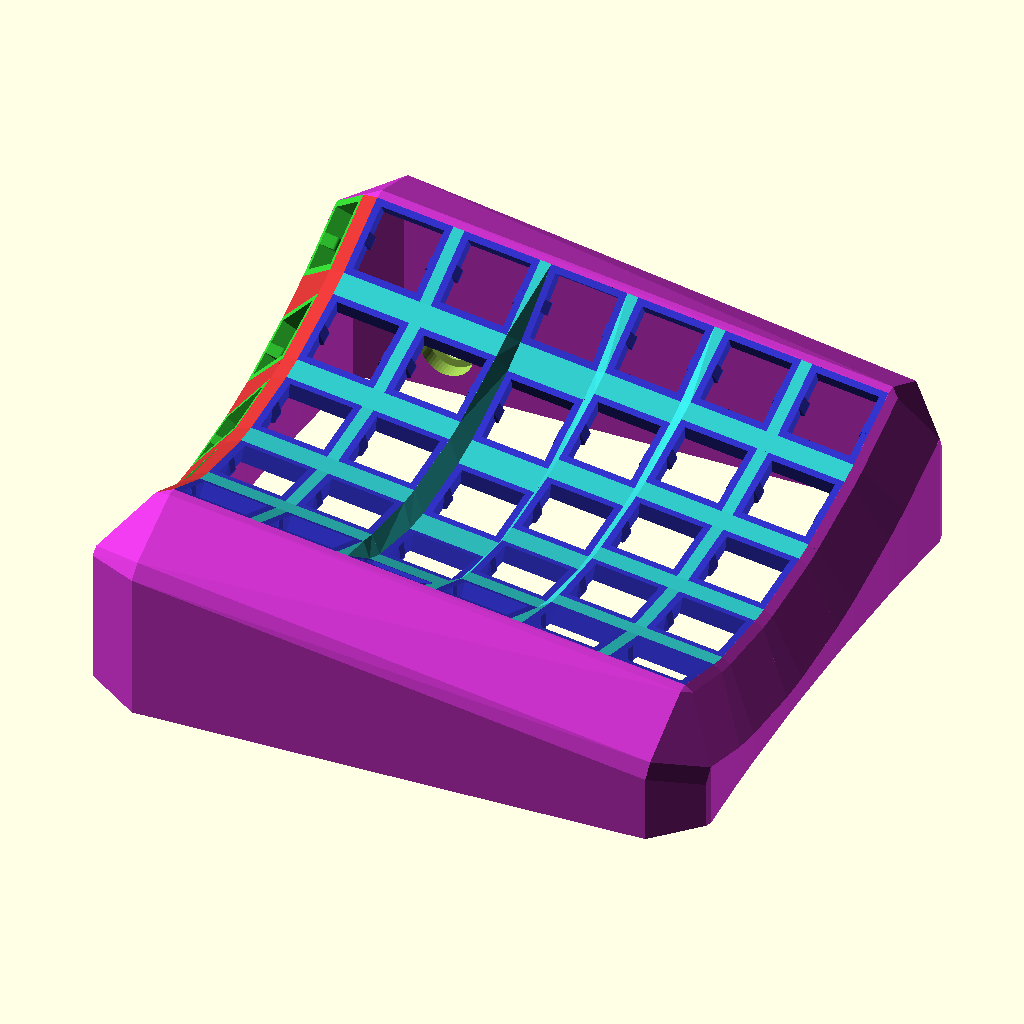
Cell 1: the model at its default parameters.
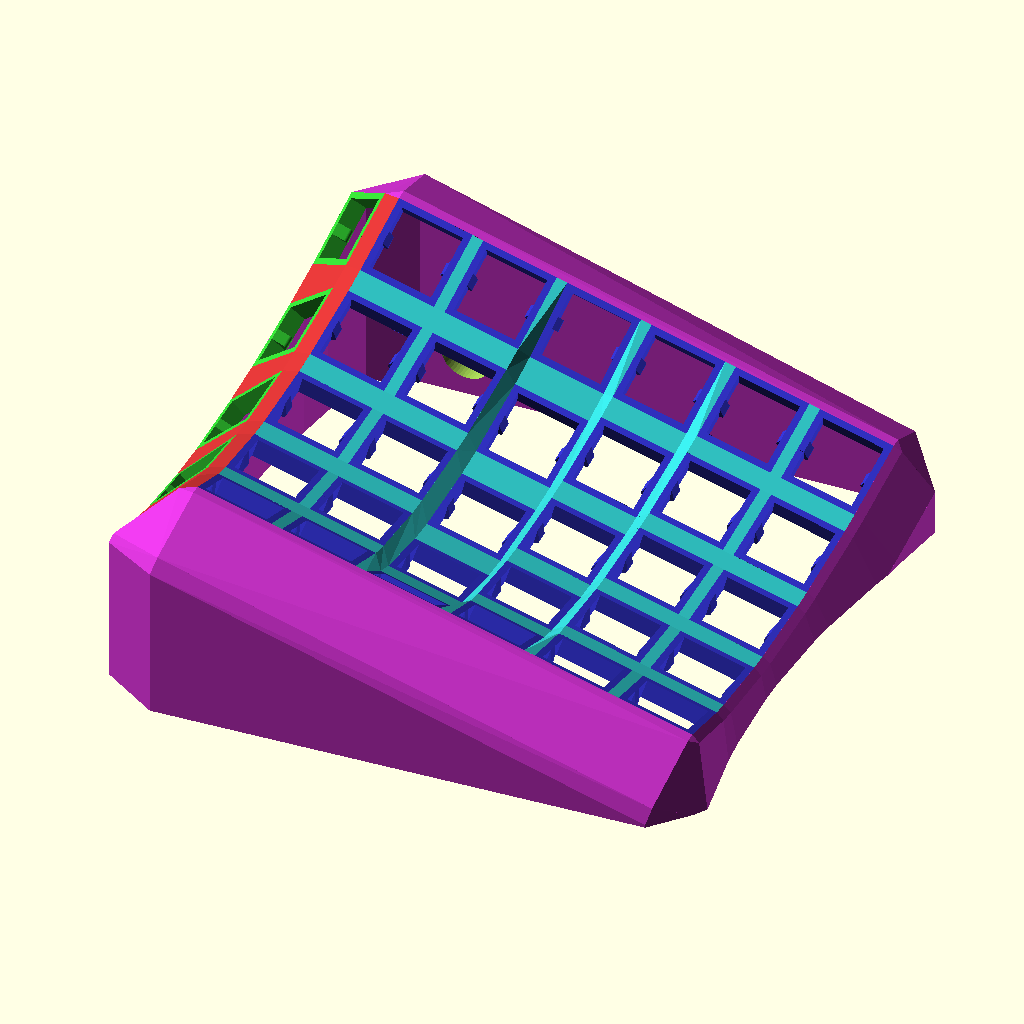
Cell 2: tenting_angle = 16 (everything else at default).
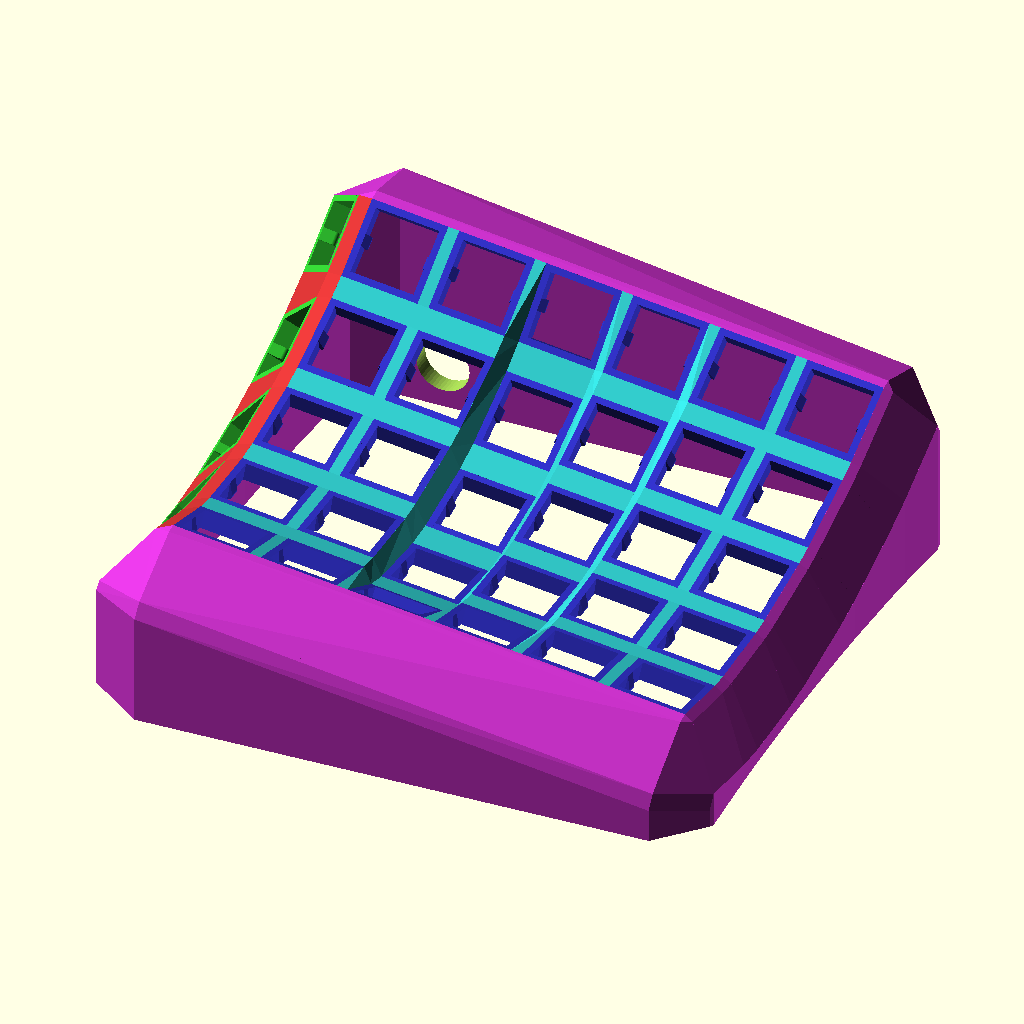
Cell 3: forward_tilt = 12 (everything else at default).
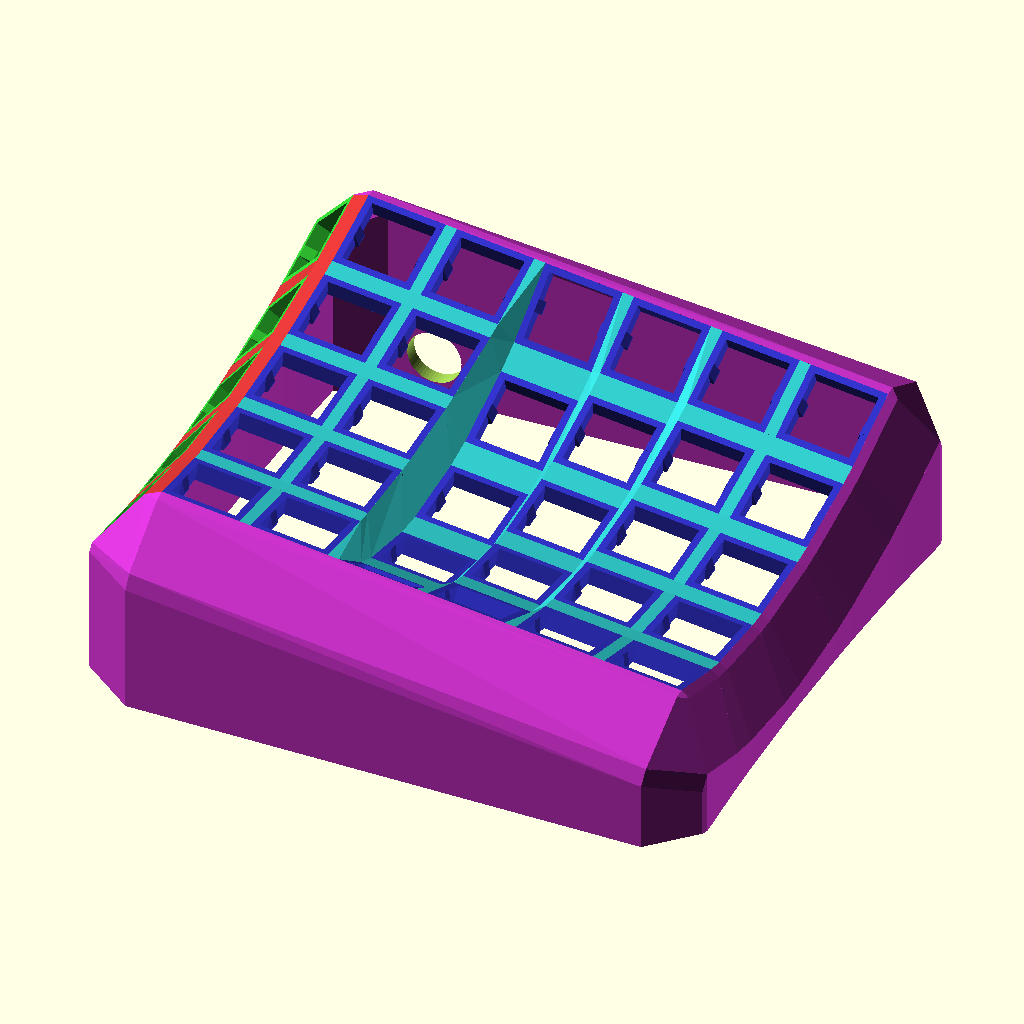
Cell 4: index_rad = 160 (everything else at default).
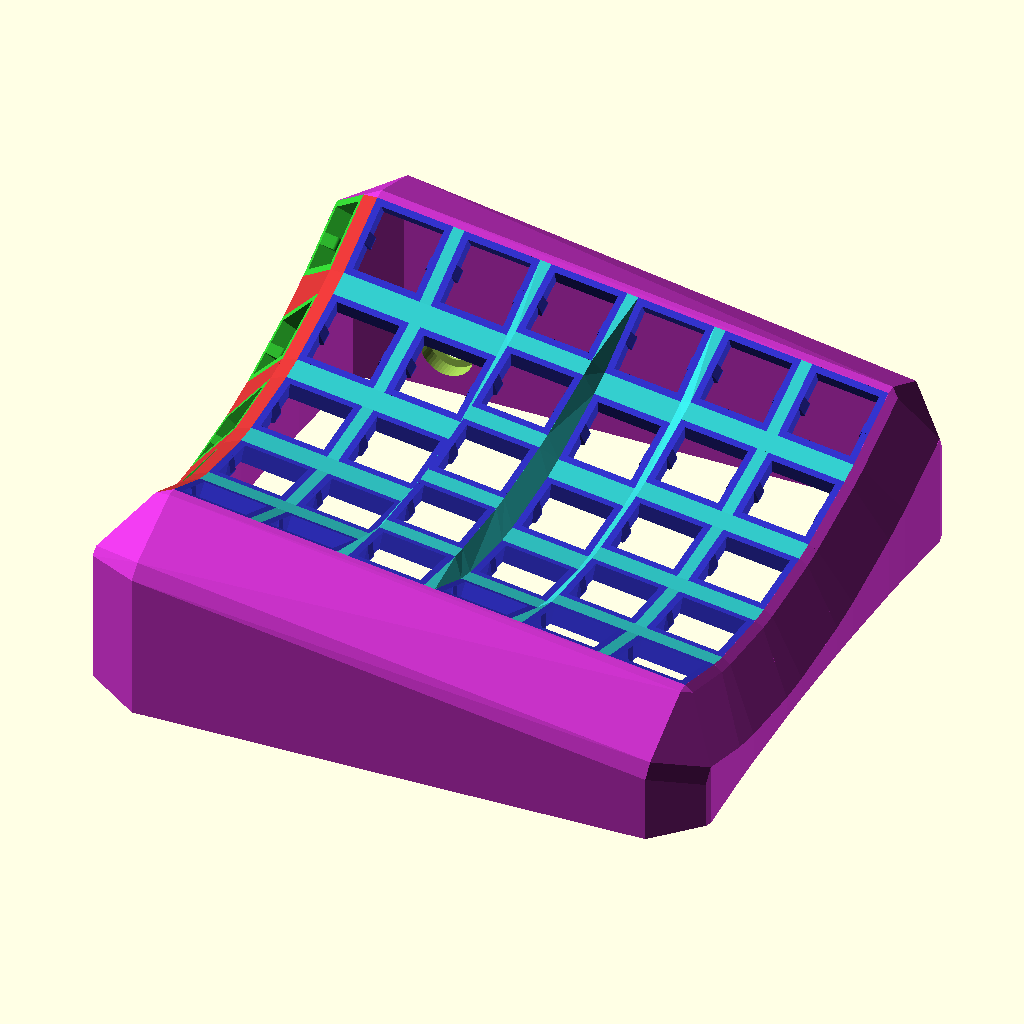
Cell 5 — middle_rad set to 130, the other parameters unchanged.
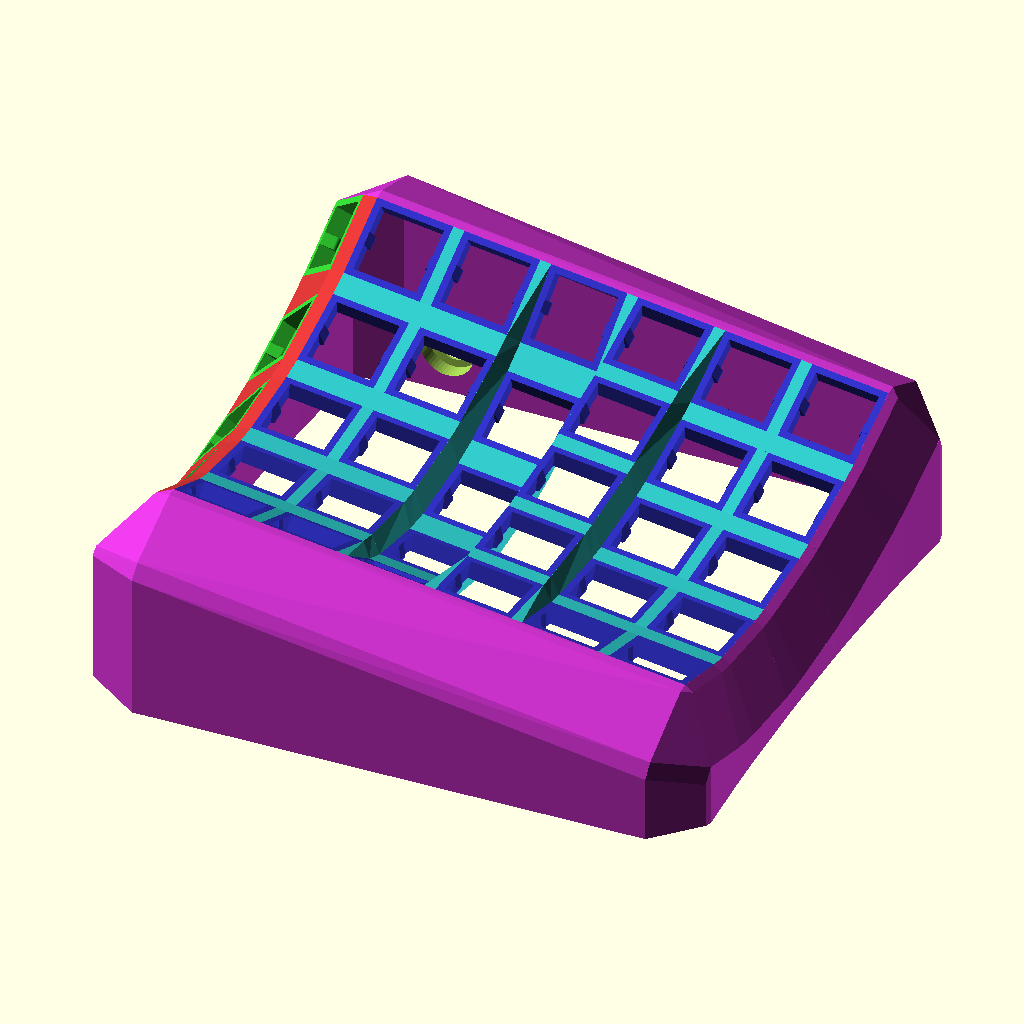
Cell 6 — ring_rad set to 160, the other parameters unchanged.
All cells are drawn from the same view direction (rotation 55°, 0°, 25°, orthographic, colour scheme Cornfield), but the view is re-fitted for each cell, so position and scale can differ between cells as well as the parameter.
The OpenSCAD source (case.scad):
// ;;;;;;;;;;;;;;;;;;;;;;
// ;; Shape parameters ;;
// ;;;;;;;;;;;;;;;;;;;;;;

nrows = 5 - 1;
ncols = 6 - 1;

centerrow = nrows / 2; // controls front-back tilt
tenting_angle = 8; // change this for precise tenting control
forward_tilt = 6;

index_rad = 80;
middle_rad = 65;
ring_rad = 80;
pinky_rad = 100;

function col_rad(col) =
	(col < 2) ? index_rad :
	(col == 2) ? middle_rad :
	(col == 3) ? ring_rad :
	pinky_rad;

keyboard_z_offset = 50; // controls overall height

extra_width = 2.5; // extra space between the base of keys

// ;;;;;;;;;;;;;;;;;
// ;; Switch Hole ;;
// ;;;;;;;;;;;;;;;;;

sa_profile_key_height = 12.7;
plate_thickness = 4;
keyswitch_width = 14.4;
keyswitch_height = 14.4;

mount_space = 1.5;
mount_width = keyswitch_width + mount_space * 2;
mount_height = keyswitch_height + mount_space * 2;

small_num = 1e-2;

total_height = 100;

module single_plate() {
	nub_width = 2.75;
	nub_radius = 1;

	module plate_half() {
		union() {
			// Top Wall
			translate([0, (mount_space / 2) + (keyswitch_height / 2), plate_thickness / 2]) {
				cube([mount_width, mount_space, plate_thickness], center=true);
			}
			// Left Wall
			translate([(mount_space / 2) + (keyswitch_width / 2), 0, plate_thickness / 2]) {
				cube([mount_space, mount_height, plate_thickness], center=true);
			}
			// "Side Nub"
			hull() {
				translate([(mount_space / 2) + (keyswitch_width / 2), 0, plate_thickness / 2]) {
					cube([mount_space, nub_width, plate_thickness], center=true);
				}
				translate([keyswitch_width / 2, 0, nub_radius]) {
					rotate([90, 0, 0]) {
						cylinder(h=nub_width, r=nub_radius, $fn=100, center=true);
					}
				}
			}
		}
	}

	union() {
		plate_half();
		rotate([0, 0, 180]) plate_half();
	}
}

// ;;;;;;;;;;;;;;;
// ;; SA Keycap ;;
// ;;;;;;;;;;;;;;;

module sa_cap() {
	base = 18.5;
	mid = 17;
	top = 12;
	cap_space = 5;
	seg_height = 6;

	translate([0, 0, plate_thickness + cap_space]) {
		linear_extrude(height=seg_height, scale=mid/base) {
			square(base, center=true);
		}
		translate([0, 0, seg_height]) {
			linear_extrude(height=seg_height, scale=top/mid) {
				square(mid, center=true);
			}
		}
	}
}

// ;;;;;;;;;;;;;;;;;;;;;;;;;
// ;; Placement Functions ;;
// ;;;;;;;;;;;;;;;;;;;;;;;;;

// Puts the shape at the correct position and rotation for the specified key
module key_place(col, row) {
	col_radius = col_rad(col);

	height_off = sqrt(col_radius * col_radius + (mount_height * mount_height / 4) - (total_height * total_height / 4));

	angle = (atan(total_height / 2 / height_off) - atan(mount_height / (2 * col_radius))) * 2;

	angle_step = (angle) / (nrows);

	rotate([forward_tilt, 0, 0]) {
		translate([0, 0, keyboard_z_offset]) {
			rotate([0, tenting_angle, 0]) {
				translate([(mount_width + extra_width) * col, 0, height_off]) {
					rotate([angle_step * (row - centerrow), 0, 0]) {
						translate([0, 0, -col_radius - plate_thickness]) {
							children();
						}
					}
				}
			}
		}
	}
}

// ;;;;;;;;;;;;;;;
// ;; Main Keys ;;
// ;;;;;;;;;;;;;;;

module main_keys() {
	union() {
		for (col = [0 : ncols], row = [0 : nrows]) {
			key_place(col, row) {
				single_plate();
			}
		}
	}
}

module main_caps() {
	union() {
		for (col = [0 : ncols], row = [0 : nrows]) {
			key_place(col, row) {
				sa_cap();
			}
		}
	}
}

// ;;;;;;;;;;;;;;;;
// ;; Thumb Keys ;;
// ;;;;;;;;;;;;;;;;

module thumb_place(row) {
	key_place(0, row) {
		translate([-mount_width / 2, 0, 0]) {
			rotate([0, -60, 0]) {
				translate([-mount_width / 2, 0, 0]) {
					children();
				}
			}
		}
	}
}

module thumb_keys() {
	union() {
		for (row = [0 : nrows]) {
			thumb_place(row) {
				single_plate();
			}
		}
	}
}

module thumb_caps() {
	union() {
		for (row = [0 : nrows]) {
			thumb_place(row) {
				sa_cap();
			}
		}
	}
}

// ;;;;;;;;;;;;;;;;;;;;;
// ;; Main Connectors ;;
// ;;;;;;;;;;;;;;;;;;;;;

module web_posts(idx) {
	post_size = small_num;

	offsets = [
		[mount_width, mount_height],
		[-mount_width, mount_height],
		[mount_width, -mount_height],
		[-mount_width, -mount_height]
	];

	translate(offsets[idx] / 2) {
		translate([0, 0, plate_thickness / 2]) {
			cube([post_size, post_size, plate_thickness], center=true);
		}
	}
};

module web_post_tr() web_posts(0);
module web_post_tl() web_posts(1);
module web_post_br() web_posts(2);
module web_post_bl() web_posts(3);

module main_connectors() {
	union() {
		for (col = [0 : ncols], row = [0 : nrows]) {
			// Row connections
			if (col < ncols) {
				hull() {
					key_place(col, row) web_post_tr();
					key_place(col + 1, row) web_post_tl();
					key_place(col, row) web_post_br();
					key_place(col + 1, row) web_post_bl();
				}
			}
			// Column connections
			if (row < nrows) {
				hull() {
					key_place(col, row) web_post_tr();
					key_place(col, row) web_post_tl();
					key_place(col, row + 1) web_post_br();
					key_place(col, row + 1) web_post_bl();
				}
			}
			// Diagonal connections
			if (col < ncols && row < nrows) {
				hull() {
					key_place(col, row) web_post_tr();
					key_place(col + 1, row) web_post_tl();
					key_place(col, row + 1) web_post_br();
					key_place(col + 1, row + 1) web_post_bl();
				}
			}
		}
	}
}

// ;;;;;;;;;;;;;;;;;;;;;;
// ;; Thumb Connectors ;;
// ;;;;;;;;;;;;;;;;;;;;;;

module thumb_connectors() {
	union() {
		for (row = [0 : nrows - 1]) {
			// Between thumb buttons
			hull() {
				thumb_place(row) web_post_tr();
				thumb_place(row) web_post_tl();
				thumb_place(row + 1) web_post_br();
				thumb_place(row + 1) web_post_bl();
			}
			// Diagonal connections
			hull() {
				thumb_place(row) web_post_tr();
				key_place(0, row) web_post_tl();
				thumb_place(row + 1) web_post_br();
				key_place(0, row + 1) web_post_bl();
			}
		}
		for (row = [0 : nrows]) {
			// Between thumb and main buttons
			hull() {
				thumb_place(row) web_post_tr();
				key_place(0, row) web_post_tl();
				thumb_place(row) web_post_br();
				key_place(0, row) web_post_bl();
			}
		}
	}
}

// ;;;;;;;;;;;;;;;;;;;
// ;; Switch Holder ;;
// ;;;;;;;;;;;;;;;;;;;

// Underside holes (coords are in multiples of 1.27mm):
// (0, 0) - 0.157mm diam
// (-3, 2) - 0.059mm diam
// (2, 4) - 0.059mm diam

// Total height of pins: 3.3mm

$fn = 50;

free_height = 0.8 / (5 / 6);

module switch_holder() {
	difference() {
		translate([-7.5, -7.5, small_num]) {
			minkowski() {
				cylinder(d = 2, h = free_height / 3);
				cube([15, 15, free_height / 2]);
			}
		}
		cylinder(d = 0.18 * 25.4, h = free_height);
		translate([2, 4] * 1.27) cylinder(d = 0.08 * 25.4, h = free_height);
		translate([-3, 2] * 1.27) cylinder(d = 0.08 * 25.4, h = free_height);
	}
}

// color([1, 1, 1]) switch_holder();

// ;;;;;;;;;;
// ;; Case ;;
// ;;;;;;;;;;

module bottom(height) {
	translate([0, 0, (height / 2) - 10]) {
		linear_extrude(height = height) {
			projection() {
				children();
			}
		}
	}
}

module bottom_hull() {
	hull() {
		children();
		bottom(small_num) children();
	}
}

wall_z_offset = -15; // length of the first downward-sloping part of the wall (negative)
wall_xy_offset = 8; // offset in the x and/or y direction for the first downward-sloping part of the wall (negative)
wall_thickness = 2; // wall thickness parameter

function wall_locate1(delta) = [delta[0] * wall_thickness, delta[1] * wall_thickness, -1];
function wall_locate2(delta) = [delta[0] * wall_xy_offset, delta[1] * wall_xy_offset, wall_z_offset];
function wall_locate3(delta) = wall_locate1(delta) + wall_locate2(delta) + [0, 0, 1];

module key_wall_brace(x1, y1, delta1, x2, y2, delta2) {
	union() {
		hull() {
			key_place(x1, y1) {
				children(0);
				translate(wall_locate1(delta1)) children(0);
				translate(wall_locate2(delta1)) children(0);
				translate(wall_locate3(delta1)) children(0);
			}
			key_place(x2, y2) {
				children(1);
				translate(wall_locate1(delta2)) children(1);
				translate(wall_locate2(delta2)) children(1);
				translate(wall_locate3(delta2)) children(1);
			}
		}
		bottom_hull() {
			key_place(x1, y1) {
				translate(wall_locate2(delta1)) children(0);
				translate(wall_locate3(delta1)) children(0);
			}
			key_place(x2, y2) {
				translate(wall_locate2(delta2)) children(1);
				translate(wall_locate3(delta2)) children(1);
			}
		}
	}
}

module half_key_wall_brace(row1, delta1, row2, delta2) {
	bottom_hull() {
		thumb_place(row1) {
			children(0);
			translate(wall_locate1(delta1)) children(0);
		}
		thumb_place(row2) {
			children(1);
			translate(wall_locate1(delta2)) children(1);
		}
	}
}

module half_corner(row, dy) {
	union() {
		hull() {
			thumb_place(row) children(1);
			key_place(0, row) {
				children(0);
				translate(wall_locate1([0, dy])) children(0);
			}
		}
		hull() {
			thumb_place(row) {
				children(0);
				children(1);
			}
			key_place(0, row) {
				translate(wall_locate1([0, dy])) children(0);
				translate(wall_locate2([0, dy])) children(0);
				translate(wall_locate3([0, dy])) children(0);
			}
		}
		hull() {
			thumb_place(row) {
				children(0);
				translate(wall_locate1([-1, 0])) children(0);
			}
			key_place(0, row) {
				translate(wall_locate2([0, dy])) children(0);
				translate(wall_locate3([0, dy])) children(0);
			}
		}
		bottom_hull() {
			thumb_place(row) {
				children(0);
				translate(wall_locate1([-1, 0])) children(0);
			}
			key_place(0, row) {
				translate(wall_locate2([0, dy])) children(0);
				translate(wall_locate3([0, dy])) children(0);
			}
		}
	}
}

module case_walls() {
	union() {
		// Back Wall
		hull() {
			for (col = [0 : ncols]) {
				key_place(col, 0) {
					web_post_bl();
					web_post_br();
				}
			}
		}
		key_wall_brace(0, 0, [0, -1], ncols, 0, [0, -1]) {
			web_post_bl();
			web_post_br();
		}
		// Front Wall
		hull() {
			for (col = [0 : ncols]) {
				key_place(col, nrows) {
					web_post_tl();
					web_post_tr();
				}
			}
		}
		key_wall_brace(0, nrows, [0, 1], ncols, nrows, [0, 1]) {
			web_post_tl();
			web_post_tr();
		}
		// Right Wall
		for (y = [0 : nrows]) {
			key_wall_brace(ncols, y, [1, 0], ncols, y, [1, 0]) {
				web_post_br();
				web_post_tr();
			}
		}
		for (y = [1 : nrows]) {
			key_wall_brace(ncols, y, [1, 0], ncols, y - 1, [1, 0]) {
				web_post_br();
				web_post_tr();
			}
		}
		// Left Wall
		for (y = [0 : nrows]) {
			half_key_wall_brace(y, [-1, 0], y, [-1, 0]) {
				web_post_bl();
				web_post_tl();
			}
		}
		for (y = [1 : nrows]) {
			half_key_wall_brace(y, [-1, 0], y - 1, [-1, 0]) {
				web_post_bl();
				web_post_tl();
			}
		}
		// Corners
		half_corner(0, -1) {
			web_post_bl();
			web_post_br();
		}
		half_corner(nrows, 1) {
			web_post_tl();
			web_post_tr();
		}
		key_wall_brace(ncols, 0, [0, -1], ncols, 0, [1, 0]) {
			web_post_br();
			web_post_br();
		}
		key_wall_brace(ncols, nrows, [0, 1], ncols, nrows, [1, 0]) {
			web_post_tr();
			web_post_tr();
		}
	}
}

module aux_hole() {
	ground_dist = 10;
	wall_pos = 64.5; // TODO: actually calculate somehow
	thickness = 1;
	hole = 4.2;
	inset = 6;
	translate([0, wall_pos, ground_dist]) {
		rotate([90, 0, 0]) {
			cylinder(r = hole, h = 20, $fn = 50);
			translate([0, 0, thickness]) {
				cylinder(r = inset, h = 20, $fn = 50);
			}
		}
	}
}

module case() {
	difference() {
		union() {
			color([0.2, 0.2, 0.8, 1]) main_keys();
			// color([0.8, 0.8, 0.2, 1]) main_caps();
			color([0.2, 0.8, 0.8, 1]) main_connectors();
			color([0.2, 0.8, 0.2, 1]) thumb_keys();
			// color([0.8, 0.8, 0.8, 1]) thumb_caps();
			color([0.8, 0.2, 0.2, 1]) thumb_connectors();
			color([0.8, 0.2, 0.8, 1]) case_walls();
		}
		aux_hole();
		translate([0, 0, -20]) {
			cube([350, 350, 40], center=true);
		}
	}
}

case();
Parameter table extracted from the source (name, type, default, range or options):
tenting_angle: number, default 8
forward_tilt: number, default 6
index_rad: number, default 80
middle_rad: number, default 65
ring_rad: number, default 80
pinky_rad: number, default 100
